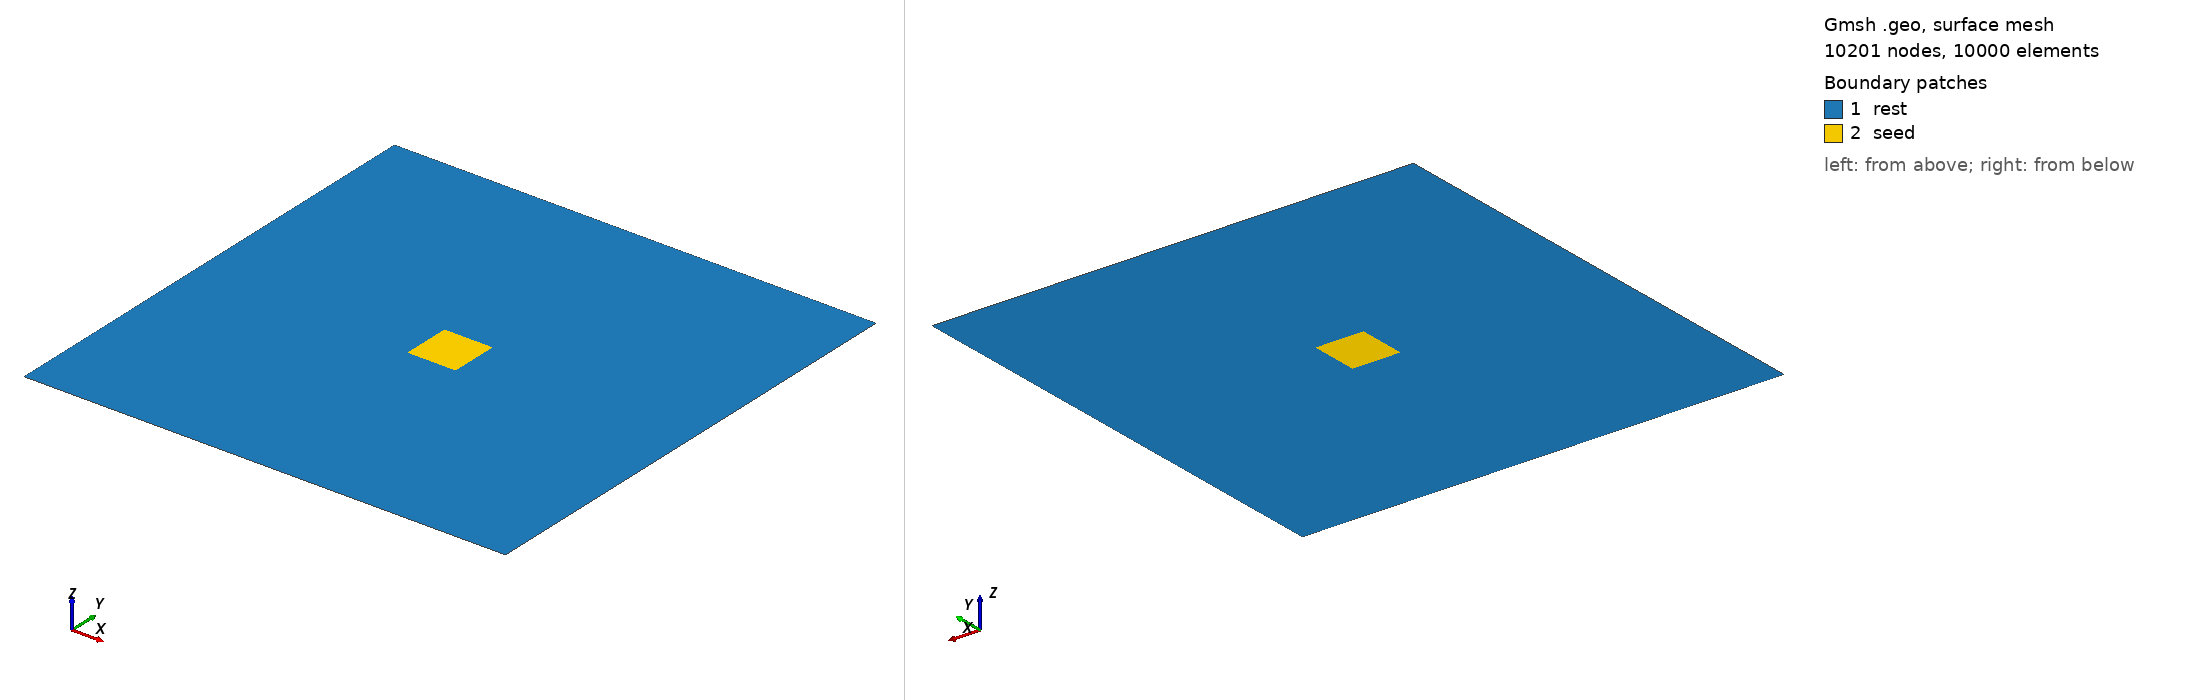

Gmsh geometry script, surface-meshed: 10201 nodes, 10000 surface elements. Boundary patches (legend numbers): 1 rest, 2 seed. Left view from above one corner, right view from below the opposite corner. Legend entries are the model's physical surfaces. The drawing asked Gmsh for element sizes between 1% and 20% of the model's largest extent; the script's own settings can give other sizes.

=== Turing.geo (drawn) ===
// vim: syntax=gmsh

SetFactory("OpenCASCADE");

Point(1) = {0, 0, 0};

C[] = {};

out[] = Extrude {0.45, 0, 0} { Point{1};      Layers{45}; }; C[] += out[1];
out[] = Extrude {0.10, 0, 0} { Point{out[0]}; Layers{10}; }; C[] += out[1];
out[] = Extrude {0.45, 0, 0} { Point{out[0]}; Layers{45}; }; C[] += out[1];

out[] = Extrude {0, 0.45, 0} { Curve{C[]}; Layers{45}; Recombine; };

C[] += {out[2], out[11]};
S1[] = {out[1], out[5], out[9]};

out[] = Extrude {0, 0.10, 0} { Curve{out[0], out[4], out[8]}; Layers{10}; Recombine; };

C[] += {out[2], out[11]};
S1[] += {out[1], out[9]};
S2 = out[5];

out[] = Extrude {0, 0.45, 0} { Curve{out[0], out[4], out[8]}; Layers{45}; Recombine; };

C[] += {out[0], out[2], out[4], out[8], out[11]};
S1[] += {out[1], out[5], out[9]};

Physical Curve("boundary") = C[];
Physical Surface("rest")   = S1[];
Physical Surface("seed")   = S2;
